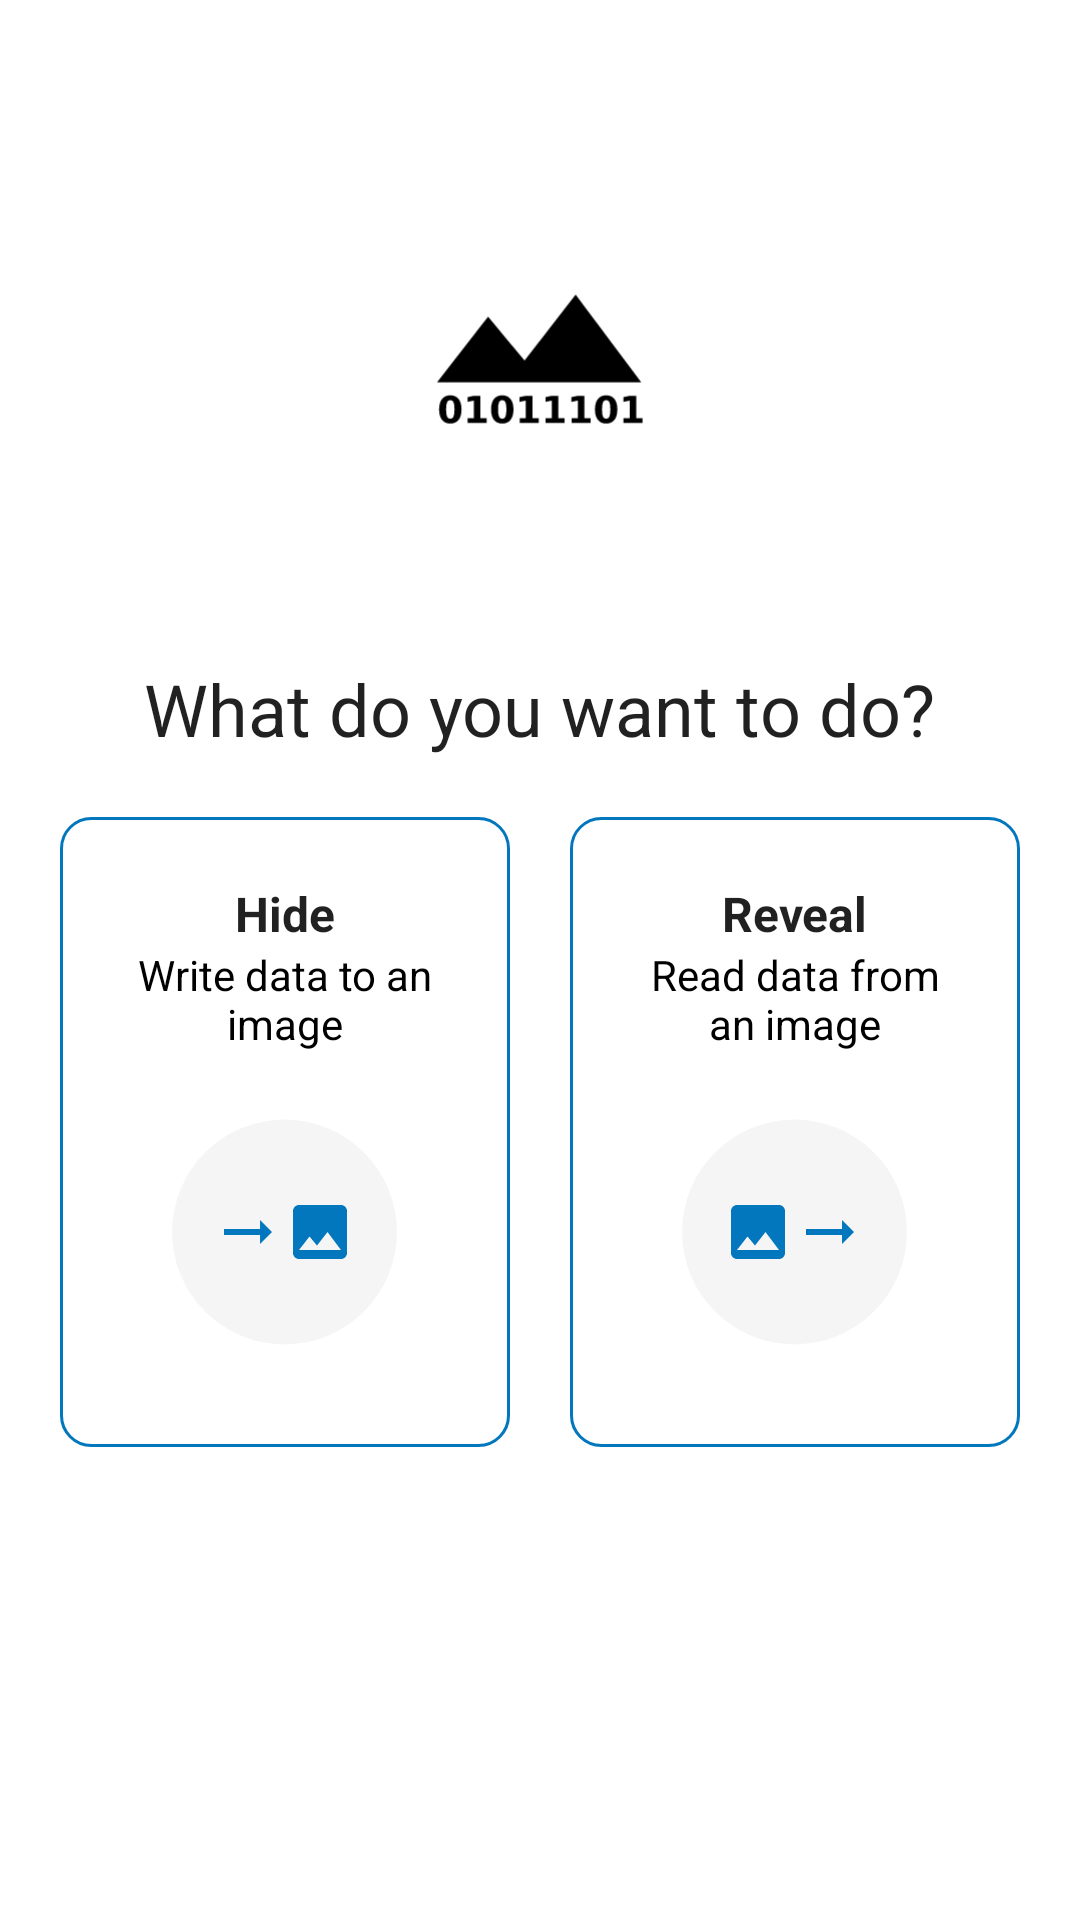

Android layout source for this screen:
<!-- AndroidManifest.xml: application theme Theme.Steganofy -->
<!-- res/layout/main_activity.xml -->
<?xml version="1.0" encoding="utf-8"?>
<LinearLayout xmlns:android="http://schemas.android.com/apk/res/android"

    android:id="@+id/root"
    android:layout_width="match_parent"
    android:layout_height="match_parent"
    android:orientation="vertical"
    android:paddingHorizontal="@dimen/outline_padding_horizontal"
    android:paddingVertical="@dimen/outline_padding_vertical">

    <FrameLayout
        android:layout_width="match_parent"
        android:layout_height="wrap_content">

        <ImageView
            android:id="@+id/viewAnimationBackground"
            android:layout_width="200dp"
            android:layout_height="200dp"
            android:layout_gravity="center"
            android:adjustViewBounds="true"
            android:src="@drawable/launcher_animation_background" />

        <ImageView
            android:id="@+id/viewAnimationForeground"
            android:layout_width="150dp"
            android:layout_height="150dp"
            android:layout_gravity="center"
            android:adjustViewBounds="true"
            android:src="@drawable/launcher_animation_foreground" />

        <ImageView
            android:id="@+id/buttonInfo"
            android:layout_width="wrap_content"
            android:layout_height="wrap_content"
            android:layout_gravity="end"
            android:src="@drawable/baseline_info_24_primary" />
    </FrameLayout>

    <TextView
        style="@style/TextAppearance.AppCompat.Headline"
        android:layout_width="wrap_content"
        android:layout_height="wrap_content"
        android:layout_gravity="center"
        android:layout_marginBottom="20dp"
        android:text="@string/main_welcome" />

    <LinearLayout
        android:layout_width="match_parent"
        android:layout_height="0dip"
        android:layout_weight="0.7"
        android:orientation="horizontal">

        <LinearLayout
            android:id="@+id/buttonHide"
            android:layout_width="0dip"
            android:layout_height="210dp"
            android:layout_marginRight="10dp"
            android:layout_weight="0.5"
            android:background="@drawable/card"
            android:clickable="true"
            android:focusable="true"
            android:foreground="@drawable/ripple_corner_radius"
            android:gravity="center"
            android:orientation="vertical"
            android:padding="20dp">

            <TextView
                style="@style/TextAppearance.AppCompat.Subhead"
                android:layout_width="wrap_content"
                android:layout_height="wrap_content"
                android:text="@string/main_hide"
                android:textStyle="bold" />

            <TextView
                android:layout_width="wrap_content"
                android:layout_height="wrap_content"
                android:gravity="center"
                android:text="@string/main_hide_description" />

            <FrameLayout
                android:layout_width="wrap_content"
                android:layout_height="wrap_content"
                android:layout_gravity="center"
                android:layout_marginTop="10dp">

                <ImageView
                    android:layout_width="wrap_content"
                    android:layout_height="100dp"
                    android:src="@drawable/circle" />

                <LinearLayout
                    android:layout_width="wrap_content"
                    android:layout_height="wrap_content"
                    android:layout_gravity="center"
                    android:orientation="horizontal">

                    <ImageView
                        android:layout_width="wrap_content"
                        android:layout_height="wrap_content"
                        android:src="@drawable/baseline_arrow_right_alt_24" />

                    <ImageView
                        android:layout_width="wrap_content"
                        android:layout_height="wrap_content"
                        android:src="@drawable/baseline_insert_photo_24" />

                </LinearLayout>

            </FrameLayout>

        </LinearLayout>

        <LinearLayout
            android:id="@+id/buttonReveal"
            android:layout_width="0dip"
            android:layout_height="210dp"
            android:layout_marginLeft="10dp"
            android:layout_weight="0.5"
            android:background="@drawable/card"
            android:clickable="true"
            android:focusable="true"
            android:foreground="@drawable/ripple_corner_radius"
            android:gravity="center"
            android:orientation="vertical"
            android:padding="20dp">

            <TextView
                style="@style/TextAppearance.AppCompat.Subhead"
                android:layout_width="wrap_content"
                android:layout_height="wrap_content"
                android:text="@string/main_reveal"
                android:textStyle="bold" />

            <TextView
                android:layout_width="wrap_content"
                android:layout_height="wrap_content"
                android:gravity="center"
                android:text="@string/main_reveal_description" />

            <FrameLayout
                android:layout_width="wrap_content"
                android:layout_height="wrap_content"
                android:layout_gravity="center"
                android:layout_marginTop="10dp">

                <ImageView
                    android:layout_width="wrap_content"
                    android:layout_height="100dp"
                    android:src="@drawable/circle" />

                <LinearLayout
                    android:layout_width="wrap_content"
                    android:layout_height="wrap_content"
                    android:layout_gravity="center"
                    android:orientation="horizontal">

                    <ImageView
                        android:layout_width="wrap_content"
                        android:layout_height="wrap_content"
                        android:src="@drawable/baseline_insert_photo_24" />

                    <ImageView
                        android:layout_width="wrap_content"
                        android:layout_height="wrap_content"
                        android:src="@drawable/baseline_arrow_right_alt_24" />
                </LinearLayout>
            </FrameLayout>
        </LinearLayout>

    </LinearLayout>

</LinearLayout>
<!-- resources referenced by this layout -->
<resources>
  <dimen name="outline_padding_horizontal">20dp</dimen>
  <dimen name="outline_padding_vertical">20dp</dimen>
  <!-- drawable baseline_arrow_right_alt_24 (drawable) -->
  <vector xmlns:android="http://schemas.android.com/apk/res/android"
      android:width="24dp"
      android:height="24dp"
      android:tint="@color/colorPrimary"
      android:viewportWidth="24"
      android:viewportHeight="24">
      <path
          android:fillColor="@android:color/white"
          android:pathData="M16.01,11H4v2h12.01v3L20,12l-3.99,-4z" />
  </vector>
  <!-- drawable baseline_insert_photo_24 (drawable) -->
  <vector xmlns:android="http://schemas.android.com/apk/res/android"
      android:width="24dp"
      android:height="24dp"
      android:tint="@color/colorPrimary"
      android:viewportWidth="24"
      android:viewportHeight="24">
      <path
          android:fillColor="@android:color/white"
          android:pathData="M21,19V5c0,-1.1 -0.9,-2 -2,-2H5c-1.1,0 -2,0.9 -2,2v14c0,1.1 0.9,2 2,2h14c1.1,0 2,-0.9 2,-2zM8.5,13.5l2.5,3.01L14.5,12l4.5,6H5l3.5,-4.5z" />
  </vector>
  <!-- drawable card (drawable) -->
  <?xml version="1.0" encoding="utf-8"?>
  <shape xmlns:android="http://schemas.android.com/apk/res/android"
      android:shape="rectangle">
  
      <corners android:radius="10dp" />
  
      <stroke
          android:width="1dp"
          android:color="@color/colorPrimary" />
  </shape>
  <!-- drawable circle (drawable) -->
  <?xml version="1.0" encoding="utf-8"?>
  <shape xmlns:android="http://schemas.android.com/apk/res/android"
      android:shape="oval">
      <solid android:color="@color/colorOnPrimaryVariant" />
      <size
          android:width="75dp"
          android:height="75dp" />
  </shape>
  <!-- drawable launcher_animation_background: vector/xml drawable (drawable, 17586 chars, omitted) -->
  <!-- drawable launcher_animation_foreground: vector/xml drawable (drawable, 13309 chars, omitted) -->
  <!-- drawable ripple_corner_radius (drawable) -->
  <?xml version="1.0" encoding="utf-8"?>
  <ripple xmlns:android="http://schemas.android.com/apk/res/android"
      android:color="@color/colorPrimary">
      <item android:id="@android:id/mask">
          <shape android:shape="rectangle">
              <solid android:color="#42000000" />
              <corners android:radius="10dp" />
          </shape>
      </item>
  </ripple>
  <string name="main_hide">Hide</string>
  <string name="main_hide_description">Write data to an image</string>
  <string name="main_reveal">Reveal</string>
  <string name="main_reveal_description">Read data from an image</string>
  <string name="main_welcome">What do you want to do?</string>
  <style name="Theme.Steganofy" parent="Theme.Base" />
  <color name="colorPrimary">#0277bd</color>
  <color name="colorOnPrimaryVariant">#0a000000</color>
  <style name="Theme.Base" parent="Theme.MaterialComponents.DayNight">
          <item name="windowActionBar">false</item>
          <item name="windowNoTitle">true</item>
          <item name="android:statusBarColor">@color/colorOnPrimary</item>
          <item name="android:windowLightStatusBar">true</item>
  
          
          <item name="colorPrimary">@color/colorPrimary</item>
          <item name="colorPrimaryVariant">@color/colorPrimaryVariant</item>
          <item name="colorOnPrimary">@color/colorOnPrimary</item>
  
          
          <item name="colorSecondary">@color/colorPrimary</item>
          <item name="colorSecondaryVariant">@color/colorPrimaryVariant</item>
          <item name="colorOnSecondary">@color/colorOnPrimary</item>
  
          <item name="android:textColor">@color/textColor</item>
      </style>
  <color name="colorOnPrimary">#FFFFFFFF</color>
  <color name="colorPrimaryVariant">#004c8c</color>
  <color name="textColor">#FF000000</color>
</resources>
